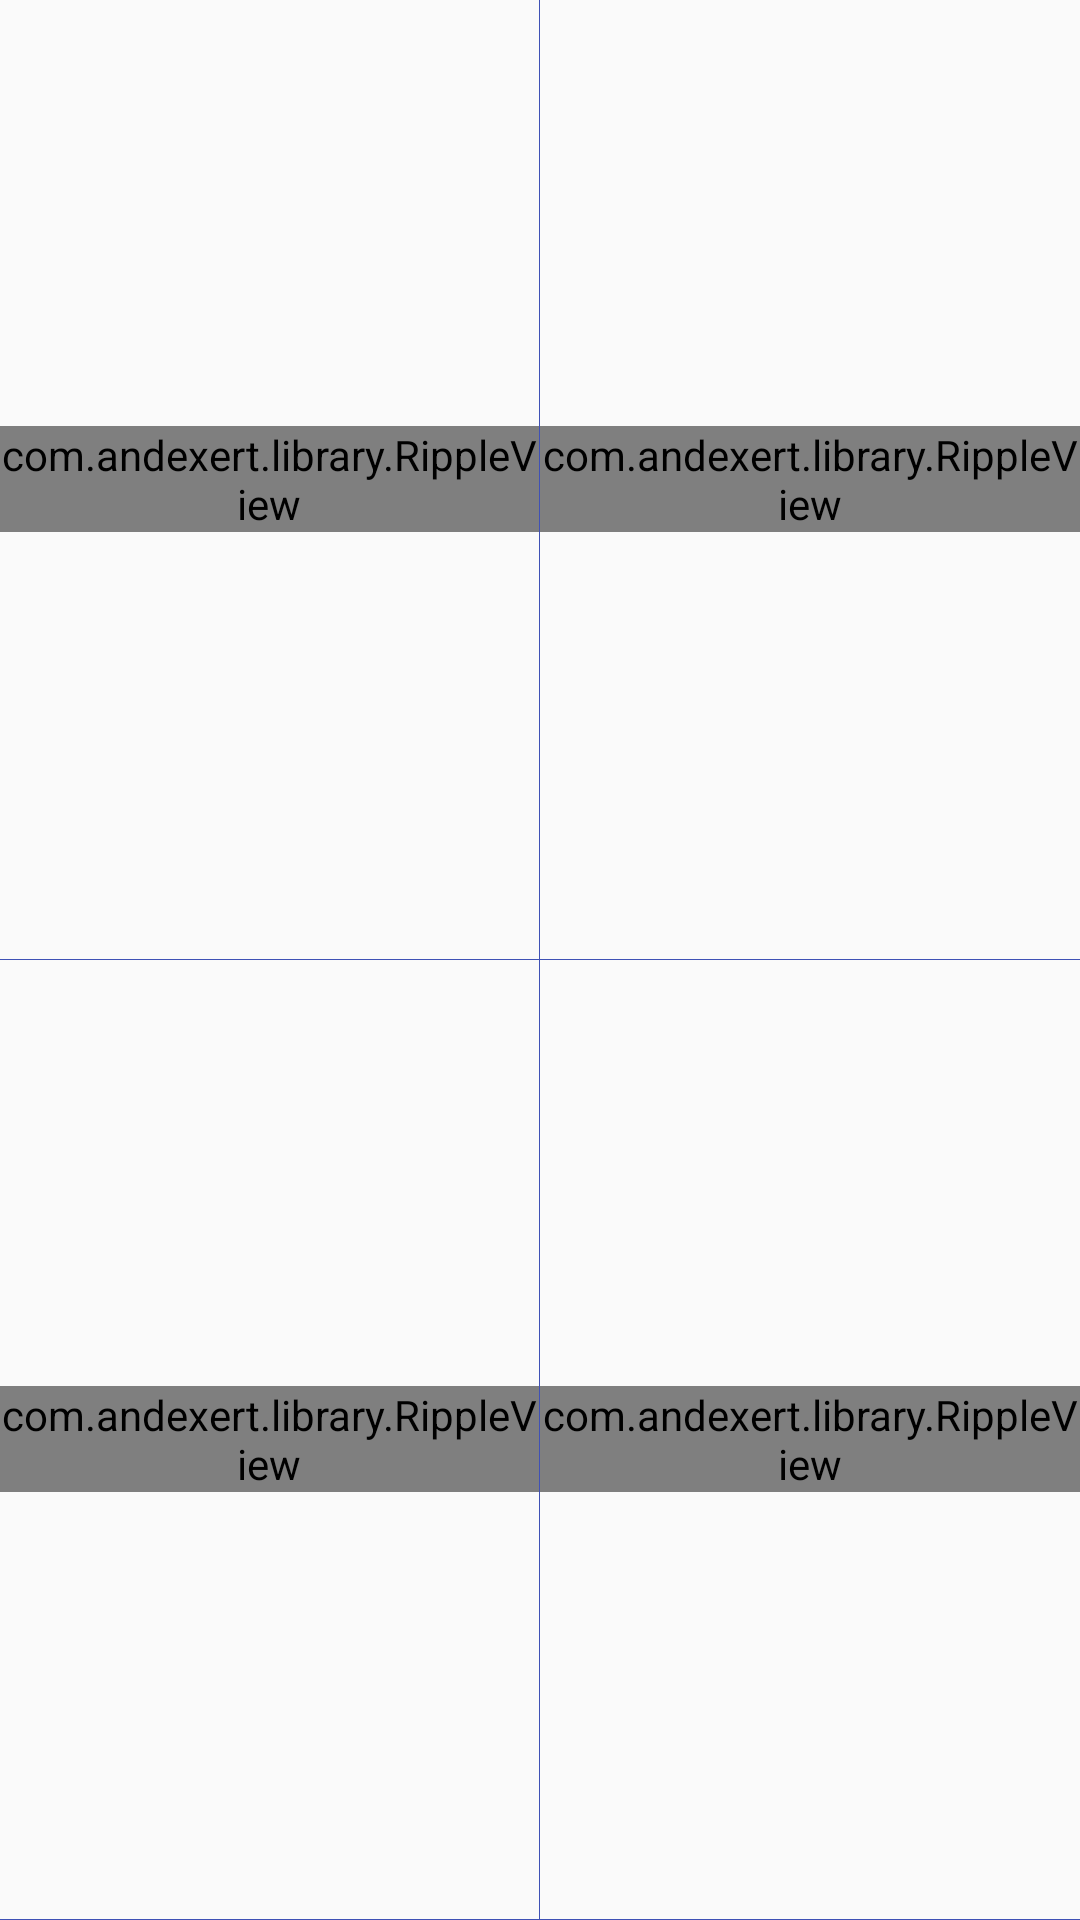

Reconstruct the res/layout file that produces this screen, plus the resources it refers to.
<!-- AndroidManifest.xml: application theme DeepPurpleTheme -->
<!-- res/layout/include_main_card.xml -->
<?xml version="1.0" encoding="utf-8"?>

<LinearLayout xmlns:android="http://schemas.android.com/apk/res/android"
    xmlns:card="http://schemas.android.com/apk/res-auto"
    android:layout_width="match_parent"
    android:layout_height="match_parent"
    android:orientation="vertical">

    <LinearLayout
        android:layout_width="fill_parent"
        android:layout_height="0.0dip"
        android:layout_weight="1.0"
        android:orientation="horizontal">

        <RelativeLayout
            android:layout_width="0.0dip"
            android:layout_height="fill_parent"
            android:layout_weight="1.0">

            <com.andexert.library.RippleView
                android:id="@+id/card1"
                android:layout_centerInParent="true"
                android:layout_width="wrap_content"
                android:layout_height="wrap_content"
                rv_centered="true"
                rv_framerate="70">

                <edu.wkd.towave.memorycleaner.ui.view.ItemCardView
                    android:layout_width="wrap_content"
                    android:layout_height="wrap_content"
                    card:card_name="内存加速"
                    card:card_image="@drawable/card_icon_speedup"/>
            </com.andexert.library.RippleView>
        </RelativeLayout>

        <View
            android:layout_width="1.0px"
            android:layout_height="fill_parent"
            android:background="@color/colorPrimary"/>

        <RelativeLayout
            android:id="@+id/card2"
            android:layout_width="0.0dip"
            android:layout_height="fill_parent"
            android:layout_weight="1.0">

            <com.andexert.library.RippleView
                android:layout_centerInParent="true"
                android:layout_width="wrap_content"
                android:layout_height="wrap_content"
                rv_centered="true"
                rv_framerate="70">

                <edu.wkd.towave.memorycleaner.ui.view.ItemCardView
                    android:layout_centerInParent="true"
                    android:layout_width="wrap_content"
                    android:layout_height="wrap_content"
                    card:card_name="垃圾清理"
                    card:card_image="@drawable/card_icon_trash"/>
            </com.andexert.library.RippleView>
        </RelativeLayout>
    </LinearLayout>

    <View
        android:layout_width="fill_parent"
        android:layout_height="1.0px"
        android:background="@color/colorPrimary"/>

    <LinearLayout
        android:layout_width="fill_parent"
        android:layout_height="0.0dip"
        android:layout_weight="1.0"
        android:orientation="horizontal">

        <RelativeLayout
            android:id="@+id/card3"
            android:layout_width="0.0dip"
            android:layout_height="fill_parent"
            android:layout_weight="1.0">

            <com.andexert.library.RippleView
                android:layout_centerInParent="true"
                android:layout_width="wrap_content"
                android:layout_height="wrap_content"
                rv_centered="true"
                rv_framerate="70">

                <edu.wkd.towave.memorycleaner.ui.view.ItemCardView
                    android:layout_centerInParent="true"
                    android:layout_width="wrap_content"
                    android:layout_height="wrap_content"
                    card:card_name="自启管理"
                    card:card_image="@drawable/card_icon_autorun"/>
            </com.andexert.library.RippleView>
        </RelativeLayout>

        <View
            android:layout_width="1.0px"
            android:layout_height="fill_parent"
            android:background="@color/colorPrimary"/>

        <RelativeLayout
            android:id="@+id/card4"
            android:layout_width="0.0dip"
            android:layout_height="fill_parent"
            android:layout_weight="1.0">

            <com.andexert.library.RippleView
                android:layout_centerInParent="true"
                android:layout_width="wrap_content"
                android:layout_height="wrap_content"
                rv_centered="true"
                rv_framerate="70">

                <edu.wkd.towave.memorycleaner.ui.view.ItemCardView
                    android:layout_centerInParent="true"
                    android:layout_width="wrap_content"
                    android:layout_height="wrap_content"
                    card:card_name="软件管理"
                    card:card_image="@drawable/card_icon_media"/>
            </com.andexert.library.RippleView>
        </RelativeLayout>
    </LinearLayout>

    <View
        android:layout_width="fill_parent"
        android:layout_height="1.0px"
        android:background="@color/colorPrimary"/>

</LinearLayout>
<!-- resources referenced by this layout -->
<resources>
  <color name="colorPrimary">#3F51B5</color>
  <!-- drawable card_icon_autorun: png bitmap (drawable-hdpi-v4, 1509 bytes) -->
  <!-- drawable card_icon_media: png bitmap (drawable, 2512 bytes) -->
  <!-- drawable card_icon_speedup: png bitmap (drawable-hdpi-v4, 2632 bytes) -->
  <!-- drawable card_icon_trash: png bitmap (drawable-hdpi-v4, 2914 bytes) -->
  <style name="DeepPurpleTheme" parent="AppTheme">
          <item name="colorPrimary">@color/deep_purple</item>
          <item name="colorPrimaryDark">@color/dark_deep_purple</item>
      </style>
  <style name="AppTheme" parent="Theme.AppCompat.Light.DarkActionBar">
          
          <item name="colorAccent">@color/colorAccent</item>
          <item name="windowActionBar">false</item>
          <item name="windowNoTitle">true</item>
      </style>
  <color name="deep_purple">#3F51B5</color>
  <color name="dark_deep_purple">#303F9F</color>
  <color name="colorAccent">#FF4081</color>
</resources>
